The GitHub repository Gyerzix/medai contains a labelled image folder "normalized_fracture_dataset" with 2 categories: fracture, normal. Examples follow, each with its label.

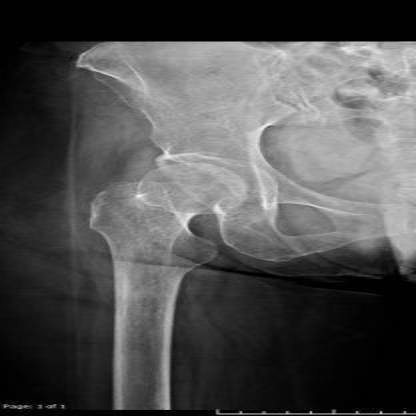
Label: normal

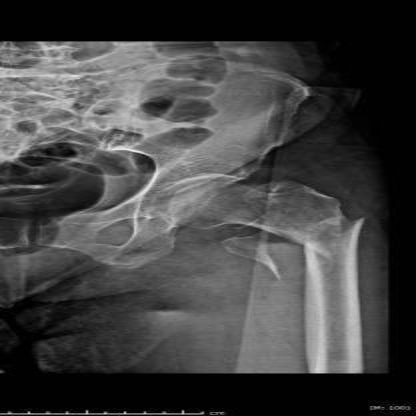
Label: fracture

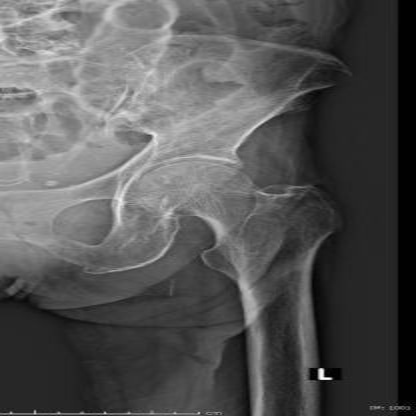
Label: normal

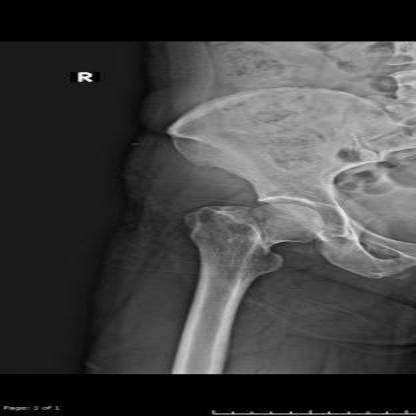
Label: fracture

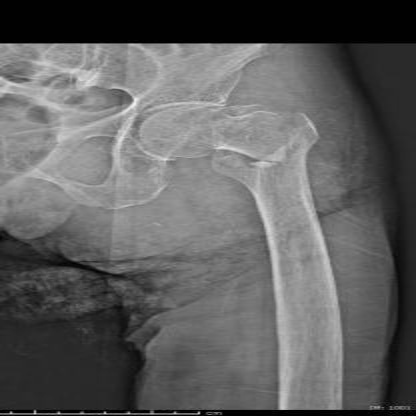
Label: fracture

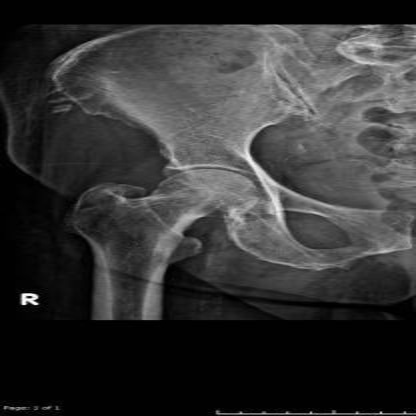
Label: normal
